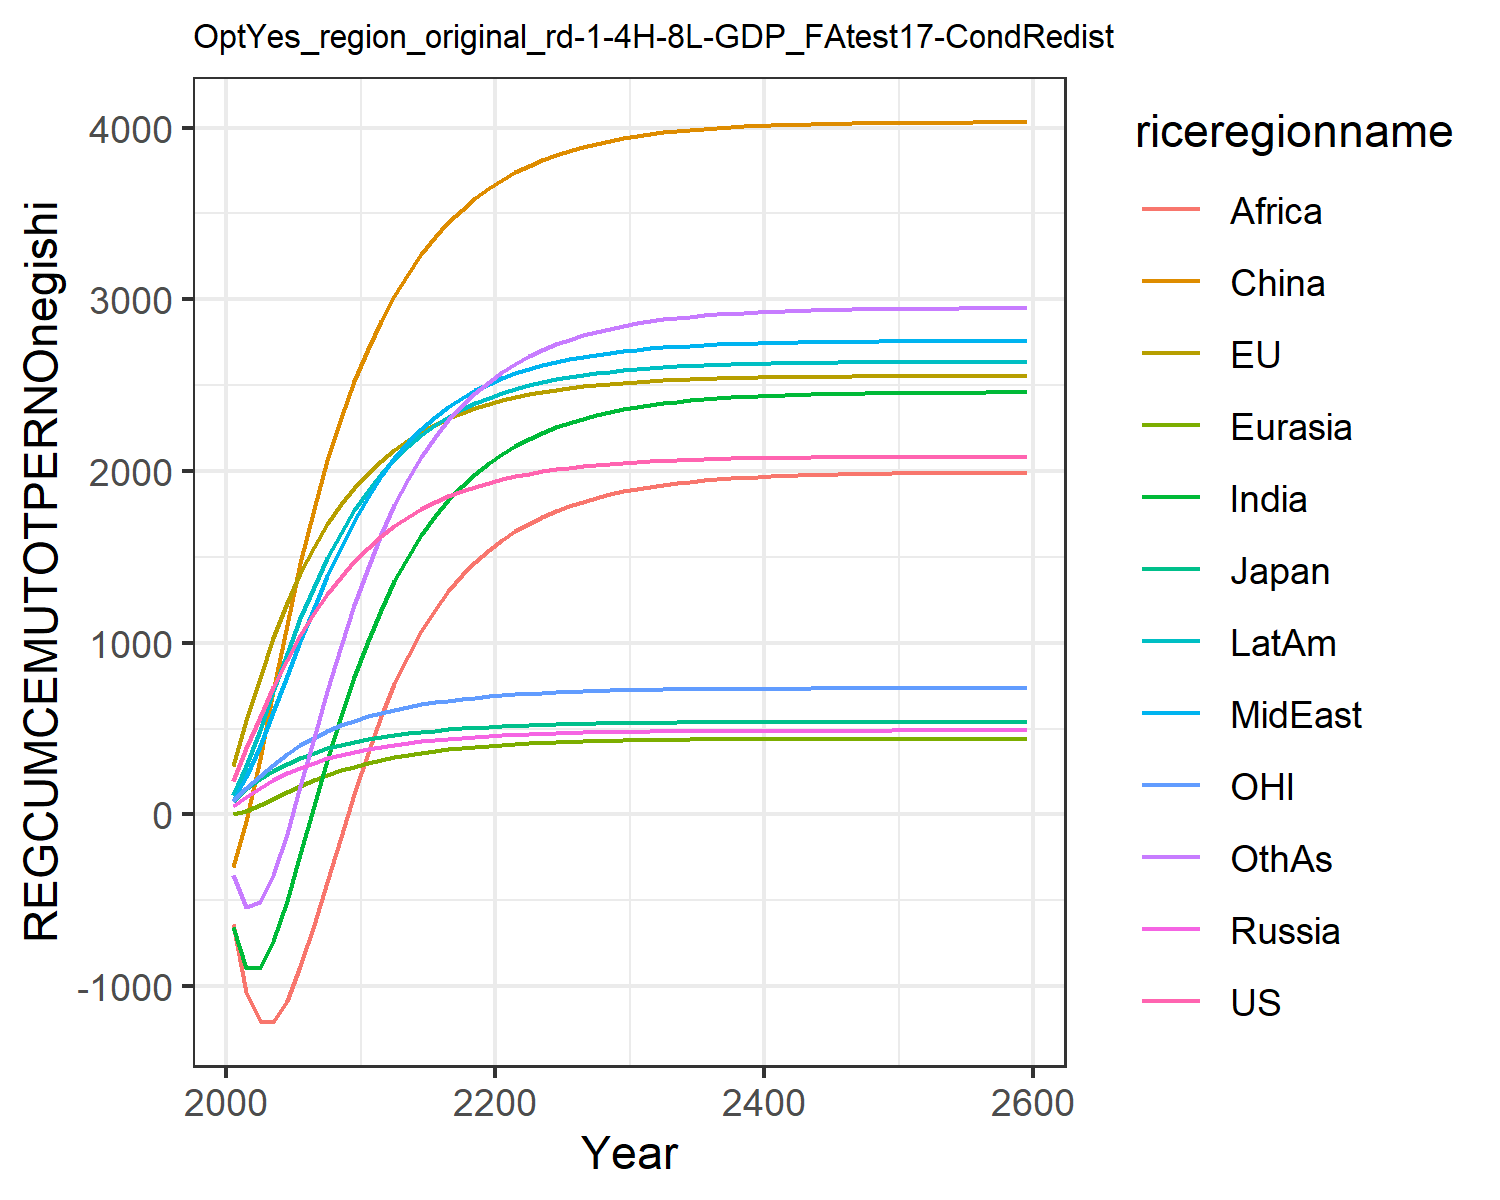

The data file committed next to this chart (first rows):
195.43798825445063, 280.7375032305366, 77.34366499945281, 50.68086462844329, 3.098363940387556, -305.9689472296273, -655.3957993675767, 82.3707695747483, -635.7424325271352, 111.58184300345555, 76.60988202056303, -351.4082240093607
385.6, 547, 145.3, 104, 21.61, -39.64, -896.3, 219.5, -1035, 284.3, 151.8, -536.7
569.1, 796.8, 204.7, 154.5, 54.08, 324.9, -891.6, 396.3, -1204, 493.8, 223.7, -510.3
741.6, 1025, 254.9, 199.6, 91.78, 719.6, -739.5, 595.7, -1207, 716.8, 290.4, -351.2
900.7, 1228, 296.2, 239, 130.2, 1106, -501.9, 805, -1085, 936.7, 350.3, -111.6
1044, 1406, 330.7, 273, 166.6, 1461, -228.1, 1010, -884.3, 1141, 402.5, 163.6
1172, 1560, 359.8, 302.2, 199.9, 1781, 50.57, 1204, -646.4, 1327, 447.3, 445.1
1285, 1692, 384.4, 326.9, 229.7, 2063, 319.6, 1386, -391.7, 1493, 485.7, 719.3
1385, 1805, 405.2, 347.8, 256, 2310, 570.9, 1554, -133.6, 1640, 518.4, 978.5
1474, 1901, 422.6, 365.4, 278.8, 2523, 801, 1709, 120.9, 1770, 546.3, 1219
1552, 1985, 437.5, 380.5, 298.8, 2709, 1008, 1848, 359.1, 1884, 570.4, 1437
1620, 2058, 450.5, 393.9, 316.6, 2875, 1193, 1970, 572.1, 1983, 591.5, 1631
1679, 2122, 462, 405.8, 332.3, 3021, 1356, 2075, 760.2, 2070, 609.9, 1802
1732, 2178, 472, 416.2, 346.2, 3149, 1500, 2167, 925, 2145, 626.1, 1952
1777, 2226, 480.7, 425.4, 358.4, 3262, 1626, 2246, 1069, 2211, 640.2, 2083
1817, 2269, 488.3, 433.5, 369.1, 3361, 1735, 2315, 1193, 2267, 652.5, 2197
1852, 2306, 495, 440.6, 378.4, 3447, 1830, 2374, 1300, 2316, 663.2, 2297
1882, 2339, 500.8, 446.9, 386.6, 3523, 1913, 2426, 1393, 2359, 672.5, 2382
1909, 2367, 505.9, 452.3, 393.7, 3588, 1984, 2470, 1472, 2395, 680.7, 2457
1932, 2391, 510.2, 457.1, 399.8, 3646, 2046, 2508, 1540, 2427, 687.8, 2521
1952, 2413, 514.1, 461.3, 405.2, 3696, 2099, 2540, 1598, 2454, 693.9, 2576
1970, 2431, 517.4, 464.9, 409.9, 3739, 2146, 2569, 1649, 2478, 699.3, 2625
1985, 2447, 520.3, 468.1, 414, 3777, 2187, 2594, 1693, 2499, 704, 2667
1998, 2461, 522.8, 470.9, 417.6, 3811, 2222, 2616, 1732, 2517, 708.1, 2704
2010, 2474, 525, 473.3, 420.7, 3840, 2254, 2635, 1766, 2533, 711.6, 2737
2019, 2484, 527, 475.4, 423.4, 3865, 2281, 2651, 1796, 2547, 714.7, 2765
2028, 2494, 528.6, 477.2, 425.8, 3887, 2305, 2665, 1822, 2559, 717.4, 2789
2036, 2502, 530.1, 478.8, 427.9, 3906, 2325, 2678, 1844, 2569, 719.7, 2811
2042, 2509, 531.3, 480.2, 429.7, 3923, 2343, 2689, 1864, 2579, 721.7, 2829
2048, 2515, 532.4, 481.4, 431.2, 3938, 2359, 2698, 1881, 2586, 723.5, 2846
2053, 2520, 533.4, 482.4, 432.6, 3951, 2372, 2706, 1896, 2593, 725, 2860
2057, 2525, 534.2, 483.3, 433.8, 3962, 2384, 2713, 1909, 2599, 726.3, 2872
2061, 2529, 534.9, 484.1, 434.8, 3971, 2394, 2719, 1920, 2604, 727.4, 2882
2064, 2532, 535.5, 484.8, 435.6, 3979, 2403, 2725, 1930, 2609, 728.4, 2891
2066, 2535, 536.1, 485.3, 436.4, 3986, 2411, 2729, 1938, 2613, 729.3, 2899
2069, 2537, 536.5, 485.8, 437.1, 3992, 2417, 2733, 1945, 2616, 730, 2906
2071, 2540, 536.9, 486.3, 437.6, 3998, 2423, 2737, 1951, 2619, 730.6, 2912
2073, 2542, 537.2, 486.7, 438.1, 4002, 2428, 2739, 1957, 2621, 731.2, 2917
2074, 2543, 537.5, 487, 438.5, 4006, 2432, 2742, 1961, 2623, 731.7, 2921
2075, 2545, 537.8, 487.3, 438.9, 4010, 2436, 2744, 1965, 2625, 732.1, 2925
2077, 2546, 538, 487.5, 439.2, 4013, 2439, 2746, 1969, 2627, 732.4, 2928
2078, 2547, 538.2, 487.7, 439.5, 4015, 2442, 2748, 1972, 2628, 732.7, 2931
2078, 2548, 538.4, 487.9, 439.7, 4017, 2444, 2749, 1975, 2629, 733, 2934
2079, 2549, 538.5, 488, 439.9, 4019, 2446, 2750, 1977, 2630, 733.2, 2936
2080, 2549, 538.6, 488.2, 440.1, 4021, 2448, 2751, 1979, 2631, 733.4, 2937
2080, 2550, 538.7, 488.3, 440.2, 4022, 2449, 2752, 1980, 2632, 733.6, 2939
2081, 2550, 538.8, 488.4, 440.4, 4024, 2451, 2753, 1982, 2633, 733.7, 2940
2081, 2551, 538.9, 488.5, 440.5, 4025, 2452, 2754, 1983, 2633, 733.8, 2942
2081, 2551, 539, 488.6, 440.6, 4026, 2453, 2754, 1984, 2634, 734, 2943
2082, 2551, 539, 488.6, 440.7, 4026, 2454, 2755, 1985, 2634, 734, 2943
2082, 2552, 539.1, 488.7, 440.7, 4027, 2454, 2755, 1986, 2635, 734.1, 2944
2082, 2552, 539.1, 488.7, 440.8, 4028, 2455, 2756, 1987, 2635, 734.2, 2945
2082, 2552, 539.2, 488.8, 440.9, 4028, 2456, 2756, 1987, 2635, 734.3, 2945
2083, 2552, 539.2, 488.8, 440.9, 4029, 2456, 2756, 1988, 2635, 734.3, 2946
2083, 2553, 539.2, 488.8, 440.9, 4029, 2456, 2757, 1988, 2636, 734.4, 2946
2083, 2553, 539.2, 488.9, 441, 4029, 2457, 2757, 1989, 2636, 734.4, 2947
2083, 2553, 539.3, 488.9, 441, 4030, 2457, 2757, 1989, 2636, 734.4, 2947
2083, 2553, 539.3, 488.9, 441, 4030, 2457, 2757, 1989, 2636, 734.5, 2947
2083, 2553, 539.3, 488.9, 441.1, 4030, 2458, 2757, 1990, 2636, 734.5, 2947
2084, 2554, 539.4, 489, 441.2, 4031, 2459, 2758, 1991, 2637, 734.6, 2949
